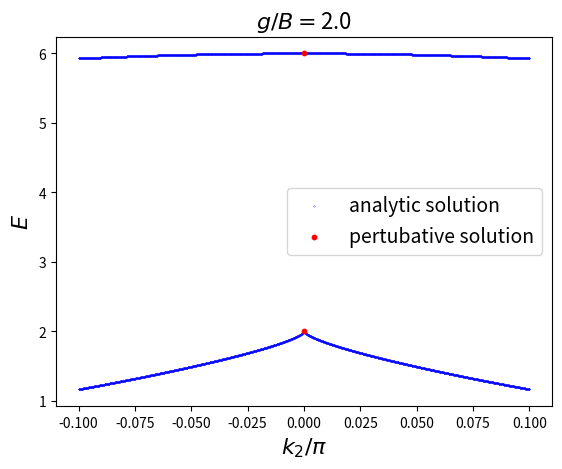

The script that saved this image: (Note: this script raises an exception after producing the figure.)
import numpy as np
import matplotlib.pyplot as plt
B=2

def gamma2(k1,k2):
    return B**2*(np.sin(k1)**2+np.sin(k2)**2)

def beta(k1,k2):
    # return B*(1/2+1/2*np.cos(k1)+1/2*np.cos(k2))
    M=-1
    return B*(M+np.cos(k1)+np.cos(k2))

def roots(k1,k2,g):
    betaVal=beta(k1,k2)
    gamma2Val=gamma2(k1,k2)
    coef=[1,-3*g,-betaVal**2+13/4*g**2-gamma2Val,betaVal**2*g-3/2*g**3+2*g*gamma2Val,-1/4*betaVal**2*g**2+1/4*g**4-g**2*gamma2Val]
    rst=np.roots(coef)
    realRoots=[]
    for oneRoot in rst:
        if np.imag(oneRoot)==0:
            realRoots.append(np.real(oneRoot))


    return realRoots

dk=0.0001
def scanRoots(g):
    k1=0
    k2Coef=np.arange(-0.1,0.1+dk,dk)
    k2All=k2Coef*np.pi
    k2Ret=[]
    rootsRet=[]
    for k2 in k2All:
        rts=roots(k1,k2,g)
        if len(rts)>0:
            for elem in rts:
                k2Ret.append(k2/np.pi)
                rootsRet.append(elem)
    return k2Ret,rootsRet

g=4
pltK2,pltRoots=scanRoots(g)



ftSize=16

plt.figure()
plt.scatter(pltK2,pltRoots,s=0.05,c="blue",label="analytic solution")
plt.xlabel("$k_{2}/\pi$",fontsize=ftSize)
plt.ylabel("$E$",fontsize=ftSize)
plt.title("$g/B=$"+str(g/B),fontsize=ftSize)
# k2less=[]
#
# k2more=[]
#
# rootsless=[]
# rootsmore=[]
#
# bar=4
#
# for j in range(0,len(pltRoots)):
#     if pltRoots[j]>bar:
#         k2more.append(pltK2[j])
#         rootsmore.append(pltRoots[j])
#     else:
#         k2less.append(pltK2[j])
#         rootsless.append(pltRoots[j])

# plt.scatter(k2less,rootsless)
# # plt.plot(k2less,rootsless)
# plt.plot(k2more,rootsmore)

#perturbative solution for |g|>2B
def EPlus(k2):
    return 1/2*g-g*B*k2/np.sqrt(g**2-4*B**2)
def EMinus(k2):
    return 1 / 2 * g + g * B * k2 / np.sqrt(g ** 2 - 4 * B ** 2)

dk2=0.005
end=0.02
smallK2Coef=np.arange(-end,end+dk2,dk2)
smallK2All=smallK2Coef*np.pi

#|g|>2B
# ESmallk2Plus=[EPlus(k2) for k2 in smallK2All]
# ESmallk2Minus=[EMinus(k2) for k2 in smallK2All]
# plt.scatter(smallK2Coef,ESmallk2Plus,color="red",s=10,label="pertubative solution")
# plt.scatter(smallK2Coef,ESmallk2Minus,color="red",s=10)
#|g|<=2B
EflatPlus=B+g
EflatMinus=-B+g
#|g|<=2B

plt.scatter([0,0],[EflatPlus,EflatMinus],color="red",s=10,label="pertubative solution")


lgnd =plt.legend(loc="best",fontsize=ftSize-2)
lgnd.legendHandles[0]._sizes = [30]
lgnd.legendHandles[1]._sizes = [30]
plt.savefig("./p1spectrum/g"+str(g)+".png")